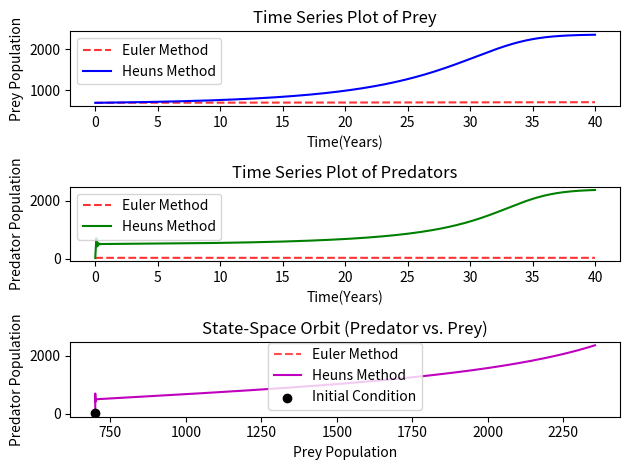

Write the Python code that produced this figure.
import numpy as np
import matplotlib.pyplot as plt
k_growth = 0.3
k_predation = 0.01
k_death = 0.2
k_reprod = 0.0003
dt = 1 / 12
t_end = 40
steps = int(t_end / dt)
t = np.linspace(0, t_end, steps + 1)
def derivatives(x, y):
    d_prey = k_growth * x - k_predation * x * y
    d_pred = -k_death * y + k_reprod * x * y
    return  d_pred, d_prey
x_euler = np.zeros(steps + 1)
y_euler = np.zeros(steps + 1)
x_heun = np.zeros(steps + 1)
y_heun = np.zeros(steps + 1)
x_euler[0], y_euler[0] = 700, 22
x_heun[0], y_heun[0] = 700, 22
for n in range(steps):
    dx_e, dy_e = derivatives(x_euler[n], y_euler[n])
    x_euler[n+1] = x_euler[n] + dt * dx_e
    y_euler[n+1] = y_euler[n] + dt * dy_e
    dx_h1, dy_h1 = derivatives(x_heun[n], y_heun[n])
    x_pred = x_heun[n] + dt * dx_h1
    y_pred = y_heun[n] + dt * dy_h1
    dx_h2, dy_h2 = derivatives(x_pred, y_pred)
    x_heun[n+1] = x_heun[n] + (dt / 2) * (dx_h1 + dx_h2)
    y_heun[n+1] = x_heun[n] + (dt / 2) * (dy_h1 + dy_h2)
plt.subplot(3, 1, 1)
plt.plot(t, x_euler, 'r--', label='Euler Method', alpha = 0.8)
plt.plot(t, x_heun, 'b-', label='Heuns Method')
plt.title('Time Series Plot of Prey')
plt.xlabel('Time(Years)')
plt.ylabel('Prey Population')
plt.legend()
plt.subplot(3, 1, 2)
plt.plot(t, y_euler, 'r--', label='Euler Method', alpha = 0.8)
plt.plot(t, y_heun, 'g-', label='Heuns Method')
plt.title('Time Series Plot of Predators')
plt.xlabel('Time(Years)')
plt.ylabel('Predator Population')
plt.legend()
plt.subplot(3, 1, 3,)
plt.plot(x_euler, y_euler, 'r--', label='Euler Method', alpha = 0.7)
plt.plot(x_heun, y_heun, 'm-', label='Heuns Method')
plt.scatter(700, 22, color='black', zorder=5, label="Initial Condition")
plt.title('State-Space Orbit (Predator vs. Prey)')
plt.xlabel('Prey Population')
plt.ylabel('Predator Population')
plt.legend()
plt.tight_layout()
plt.show()
    
